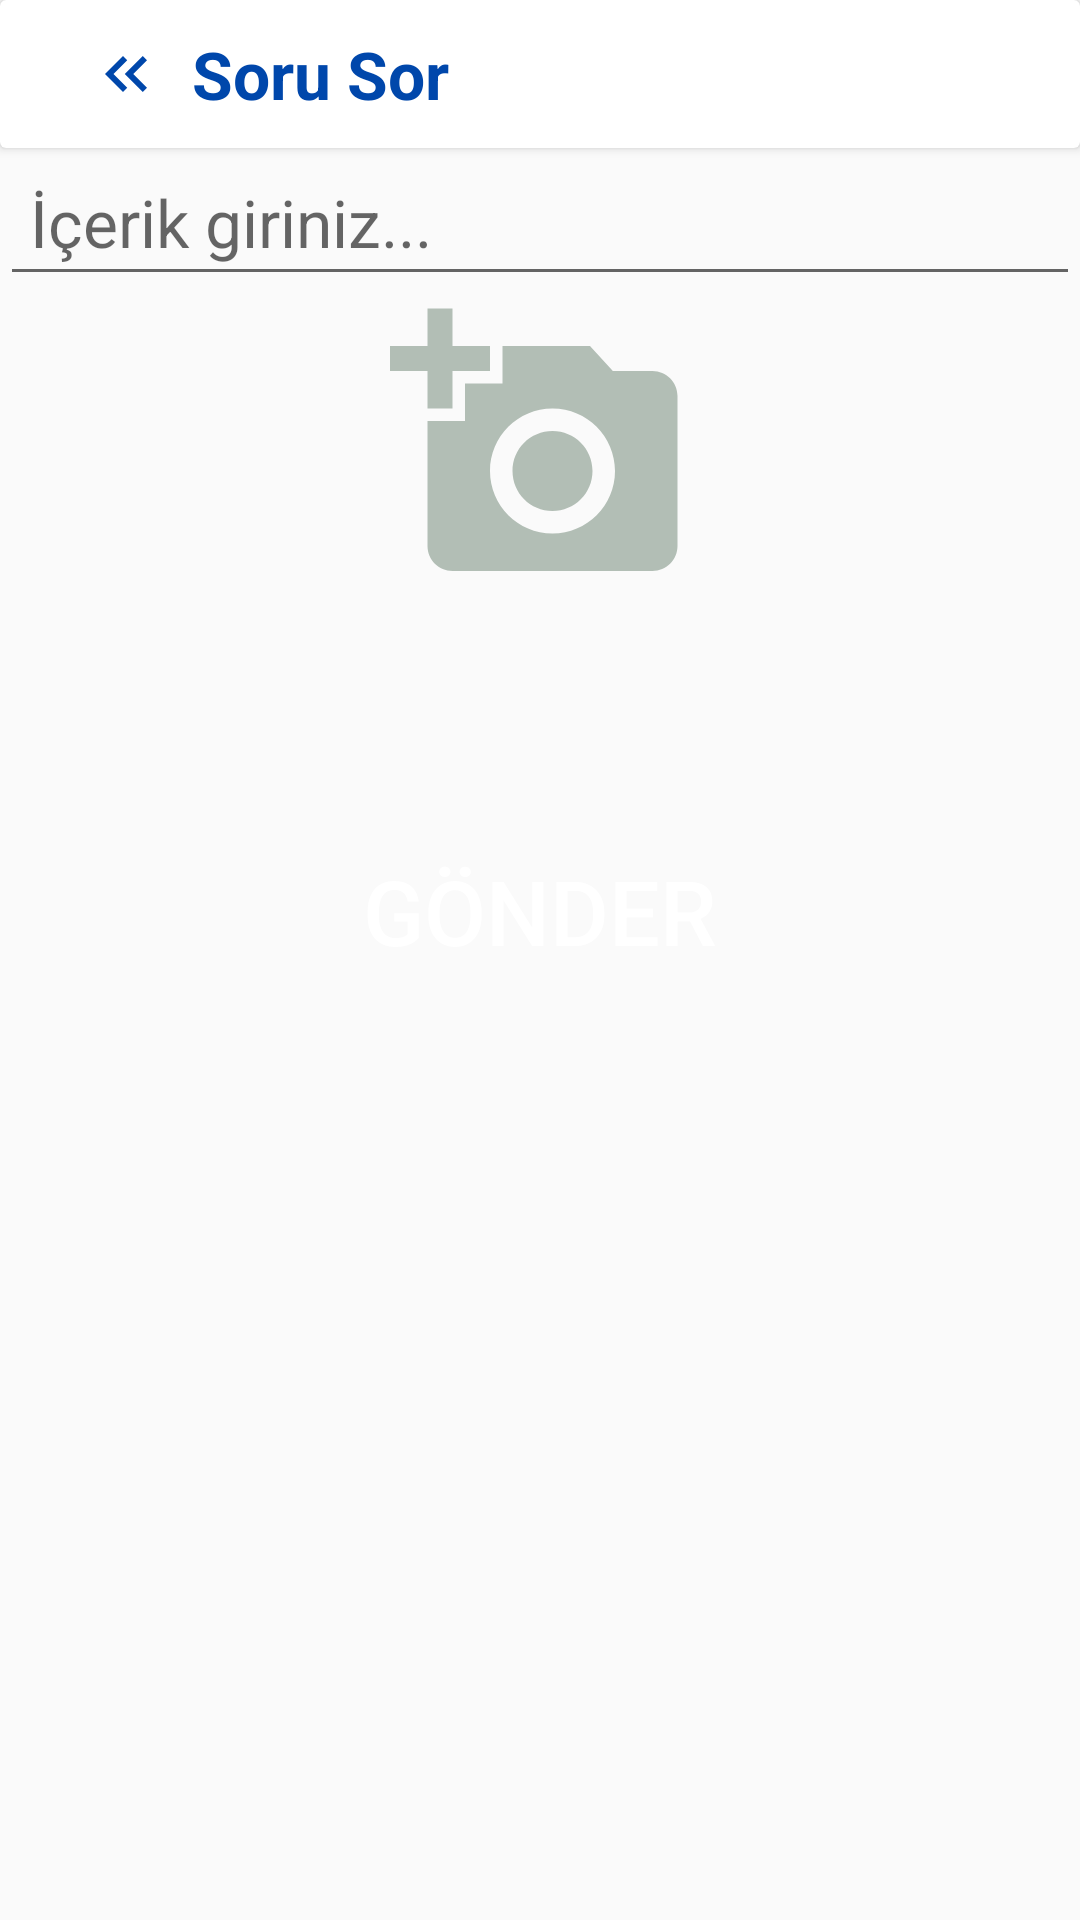

Android layout source for this screen:
<!-- AndroidManifest.xml: application theme Theme.SinavYardim -->
<!-- res/layout/fragment_paylas.xml -->
<?xml version="1.0" encoding="utf-8"?>
<androidx.constraintlayout.widget.ConstraintLayout xmlns:android="http://schemas.android.com/apk/res/android"
    xmlns:app="http://schemas.android.com/apk/res-auto"
    xmlns:tools="http://schemas.android.com/tools"
    android:layout_width="match_parent"
    android:layout_height="match_parent"
    tools:context=".PaylasFragment">

    <androidx.cardview.widget.CardView
        android:id="@+id/cardView_baslik"
        android:layout_width="match_parent"
        android:layout_height="wrap_content"
        app:cardBackgroundColor="@color/white"
        tools:ignore="MissingConstraints">

        <TextView
            android:layout_width="wrap_content"
            android:layout_height="wrap_content"
            android:layout_gravity="center_vertical"
            android:layout_margin="10dp"
            android:drawableStart="@drawable/baseline_keyboard_double_arrow_left_24"
            android:drawablePadding="10dp"
            android:paddingStart="20dp"
            android:text="@string/soru_sor"
            android:textColor="@color/cobalt_blue"
            android:textSize="22sp"
            android:textStyle="bold" />
    </androidx.cardview.widget.CardView>

    <EditText
        android:id="@+id/tv_icerik"
        android:layout_width="match_parent"
        android:layout_height="wrap_content"
        android:clickable="true"
        android:hint="İçerik giriniz..."
        android:padding="10sp"
        android:textSize="22sp"
        android:visibility="visible"
        app:layout_constraintTop_toBottomOf="@+id/cardView_baslik" />

    <ImageView
        android:id="@+id/iv_postfoto"
        android:layout_width="wrap_content"
        android:layout_height="wrap_content"
        android:background="@drawable/baseline_add_a_photo_24"
        android:clickable="true"
        android:focusable="true"
        android:minWidth="100dp"
        android:minHeight="100dp"
        android:scaleType="fitCenter"
        android:visibility="visible"
        app:layout_constraintEnd_toEndOf="parent"
        app:layout_constraintStart_toStartOf="parent"
        app:layout_constraintTop_toBottomOf="@id/tv_icerik" />

    <Button
        android:layout_width="match_parent"
        android:layout_height="50dp"
        android:id="@+id/btn_gonder"
        android:layout_margin="80dp"
        android:background="@drawable/buton_bg"
        android:text="GÖNDER"
        android:textColor="@color/white"
        android:textSize="30sp"
        tools:layout_editor_absoluteX="80dp"
        app:layout_constraintTop_toBottomOf="@id/iv_postfoto"/>


</androidx.constraintlayout.widget.ConstraintLayout>
<!-- resources referenced by this layout -->
<resources>
  <color name="cobalt_blue">#0047AB</color>
  <color name="white">#FFFFFFFF</color>
  <!-- drawable baseline_add_a_photo_24 (drawable) -->
  <vector android:height="24dp" android:tint="#B2BEB5"
      android:viewportHeight="24" android:viewportWidth="24"
      android:width="24dp" xmlns:android="http://schemas.android.com/apk/res/android">
      <path android:fillColor="@android:color/white" android:pathData="M3,4V1h2v3h3v2H5v3H3V6H0V4H3zM6,10V7h3V4h7l1.83,2H21c1.1,0 2,0.9 2,2v12c0,1.1 -0.9,2 -2,2H5c-1.1,0 -2,-0.9 -2,-2V10H6zM13,19c2.76,0 5,-2.24 5,-5s-2.24,-5 -5,-5s-5,2.24 -5,5S10.24,19 13,19zM9.8,14c0,1.77 1.43,3.2 3.2,3.2s3.2,-1.43 3.2,-3.2s-1.43,-3.2 -3.2,-3.2S9.8,12.23 9.8,14z"/>
  </vector>
  <!-- drawable baseline_keyboard_double_arrow_left_24 (drawable) -->
  <vector android:height="24dp" android:tint="@color/cobalt_blue"
      android:viewportHeight="24" android:viewportWidth="24"
      android:width="24dp" xmlns:android="http://schemas.android.com/apk/res/android">
      <path android:fillColor="@color/cobalt_blue"
          android:pathData="M17.59,18l1.41,-1.41l-4.58,-4.59l4.58,-4.59l-1.41,-1.41l-6,6z"/>
      <path android:fillColor="@color/cobalt_blue"
          android:pathData="M11,18l1.41,-1.41l-4.58,-4.59l4.58,-4.59l-1.41,-1.41l-6,6z"/>
  </vector>
  <string name="soru_sor">Soru Sor</string>
  <style name="Theme.SinavYardim" parent="Theme.AppCompat.Light.NoActionBar">
          
          
          <item name="colorPrimary">@color/colorPrimary</item>
          <item name="colorPrimaryDark">@color/colorPrimaryDark</item>
          <item name="colorAccent">@color/colorAccent</item>
          <item name="android:windowLightStatusBar">true</item>
          <item name="android:statusBarColor">@color/colorPrimaryDark</item>
      </style>
  <color name="colorPrimary">#fff</color>
  <color name="colorPrimaryDark">#fff</color>
  <color name="colorAccent">#fff</color>
</resources>
